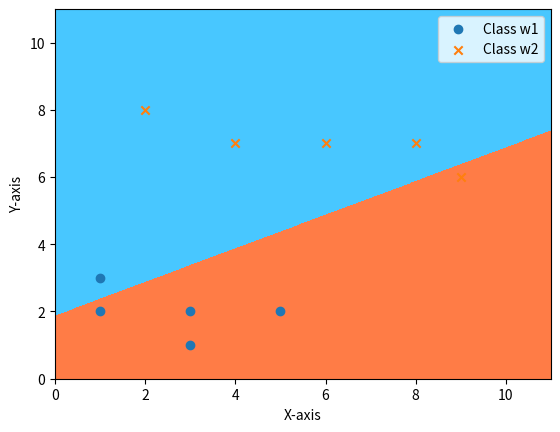

This figure's Python source:

# coding: utf-8

# In[4]:

import matplotlib.pyplot as plt
import numpy as np
from matplotlib.colors import ListedColormap

# -- NORMALIZED POINTS--
y = np.array([[1,1,3],[1,1,2],[1,3,2],[1,5,2],[1,3,1],[1,2,8],[1,4,7],[1,6,7],[1,9,6],[1,8,7]])
b = np.array([1,1,1,1,1,-1,-1,-1,-1,-1])
nsamp = y.shape[0]

# -- LMS: mean square error function --
a = np.array([-1,0,1])  #initial weights
a1 = np.array([50,50,50])
eta = 0.001
while(1):
    a1 = a
    for i in range(nsamp):
        a = a + eta * (b[i]-np.dot(a,y[i])) * y[i]
    if np.sum(np.square((np.absolute(a1-a))))<=0.01:
        break


xgrid, ygrid = np.meshgrid(np.arange(0,11, 0.01), np.arange(0,11, 0.01))
xy_grid = np.c_[xgrid.ravel(), ygrid.ravel()]
cls = []
for i in xy_grid:
    cls.append(np.sign(np.dot(i,[a[1],a[2]])+a[0]))

cls = np.asarray(cls)
cls = cls.reshape(xgrid.shape)

# -- DISPLAYING THE PLOTS --
colors  =  ListedColormap(['#FF7C46', '#48C7FF'])
plt.pcolormesh(xgrid, ygrid, cls, cmap=colors)
plt.scatter([1,1,3,5,3],[3,2,2,2,1],marker='o',label='Class w1')
plt.scatter([2,4,6,9,8],[8,7,7,6,7],marker='x',label='Class w2')
plt.axis('tight')
plt.xlabel('X-axis')
plt.ylabel('Y-axis')
plt.legend()
plt.show()




# In[ ]:



